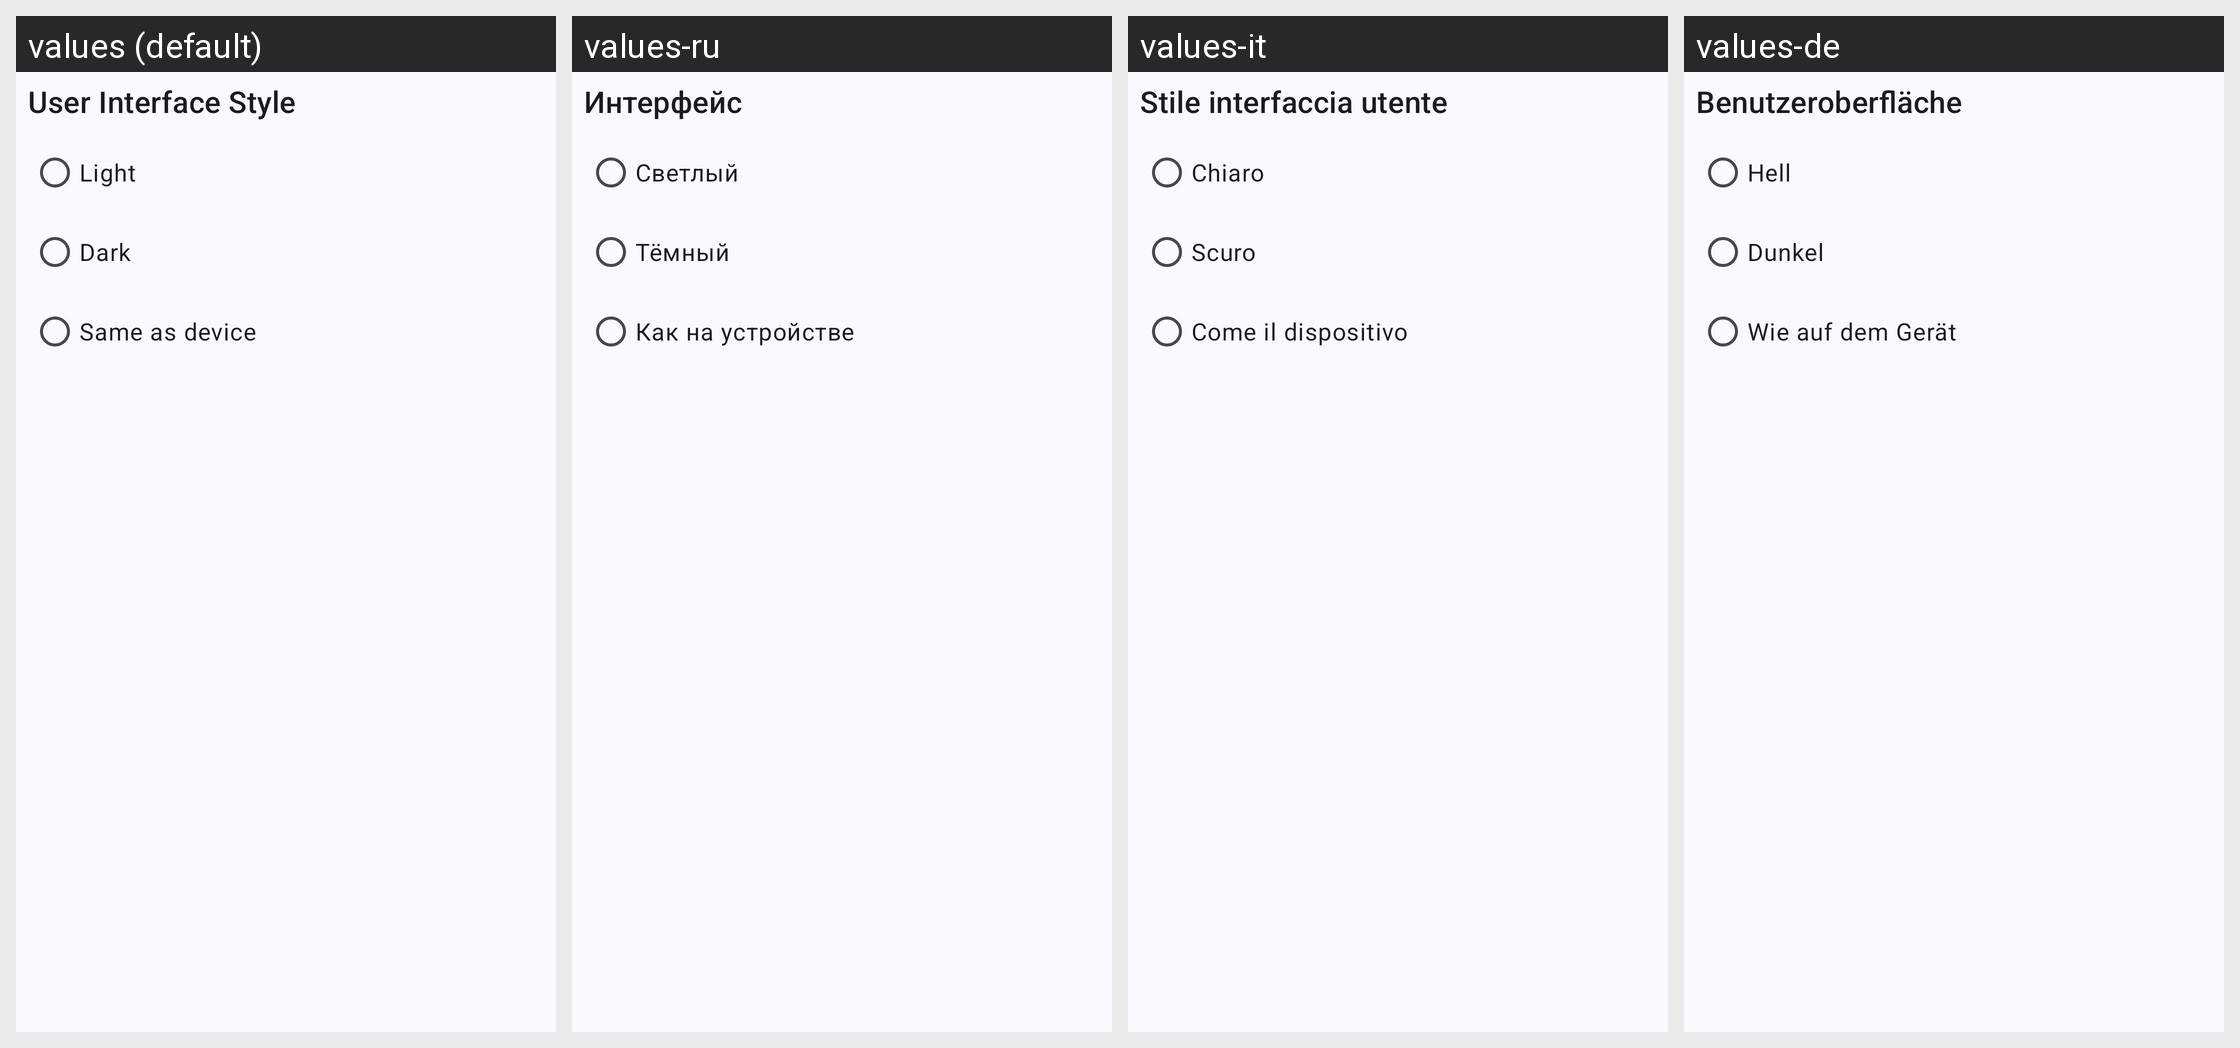

Here is an Android app screen in its default locale and in the app's own translations. Write out the translated-string differences for the strings that appear on this screen.
Android screen res/layout/settings_ui_theme_item.xml rendered under 4 locales, left to right: values (default), values-ru, values-it, values-de. Device: Nexus 5 (rendered at 1080×1920; each locale shown at half size, 540×960, under a caption strip naming it); theme Theme.Aard2.
Other locales in the repository, not shown: values-es, values-fr, values-kab, values-nb-rNO, values-nl, values-pl, values-pt-rBR, values-pt-rPT, values-uk.
Strings drawn on this screen, with the default value and each locale's value (text and hints the layout hard-codes, and strings that could not be matched under every locale, appear in the picture but are not listed):

setting_ui_theme
  values: User Interface Style
  values-ru: Интерфейс
  values-it: Stile interfaccia utente
  values-de: Benutzeroberfläche

setting_ui_theme_light
  values: Light
  values-ru: Светлый
  values-it: Chiaro
  values-de: Hell

setting_ui_theme_dark
  values: Dark
  values-ru: Тёмный
  values-it: Scuro
  values-de: Dunkel

setting_ui_theme_system
  values: Same as device
  values-ru: Как на устройстве
  values-it: Come il dispositivo
  values-de: Wie auf dem Gerät
